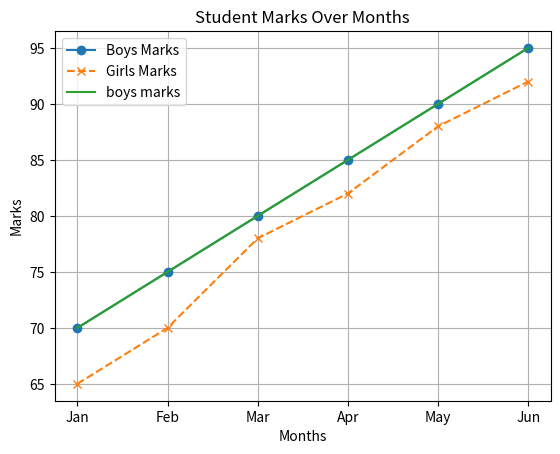

Source code (Python):
import matplotlib.pyplot as plt

# Defining my  lists
months = ['Jan', 'Feb', 'Mar', 'Apr', 'May', 'Jun']
boys_marks = [70, 75, 80, 85, 90, 95]
girls_marks = [65, 70, 78, 82, 88, 92]
 

# Create the plot for each list
plt.plot(months, boys_marks, label='Boys Marks', marker='o', linestyle='-')
plt.plot(months, girls_marks, label='Girls Marks', marker='x', linestyle='--')
plt.plot(months, boys_marks, label="boys marks")

plt.xlabel('Months')
plt.ylabel('Marks')
plt.title('Student Marks Over Months')
plt.legend()

# Display the graph
plt.grid(True) 
plt.show()
